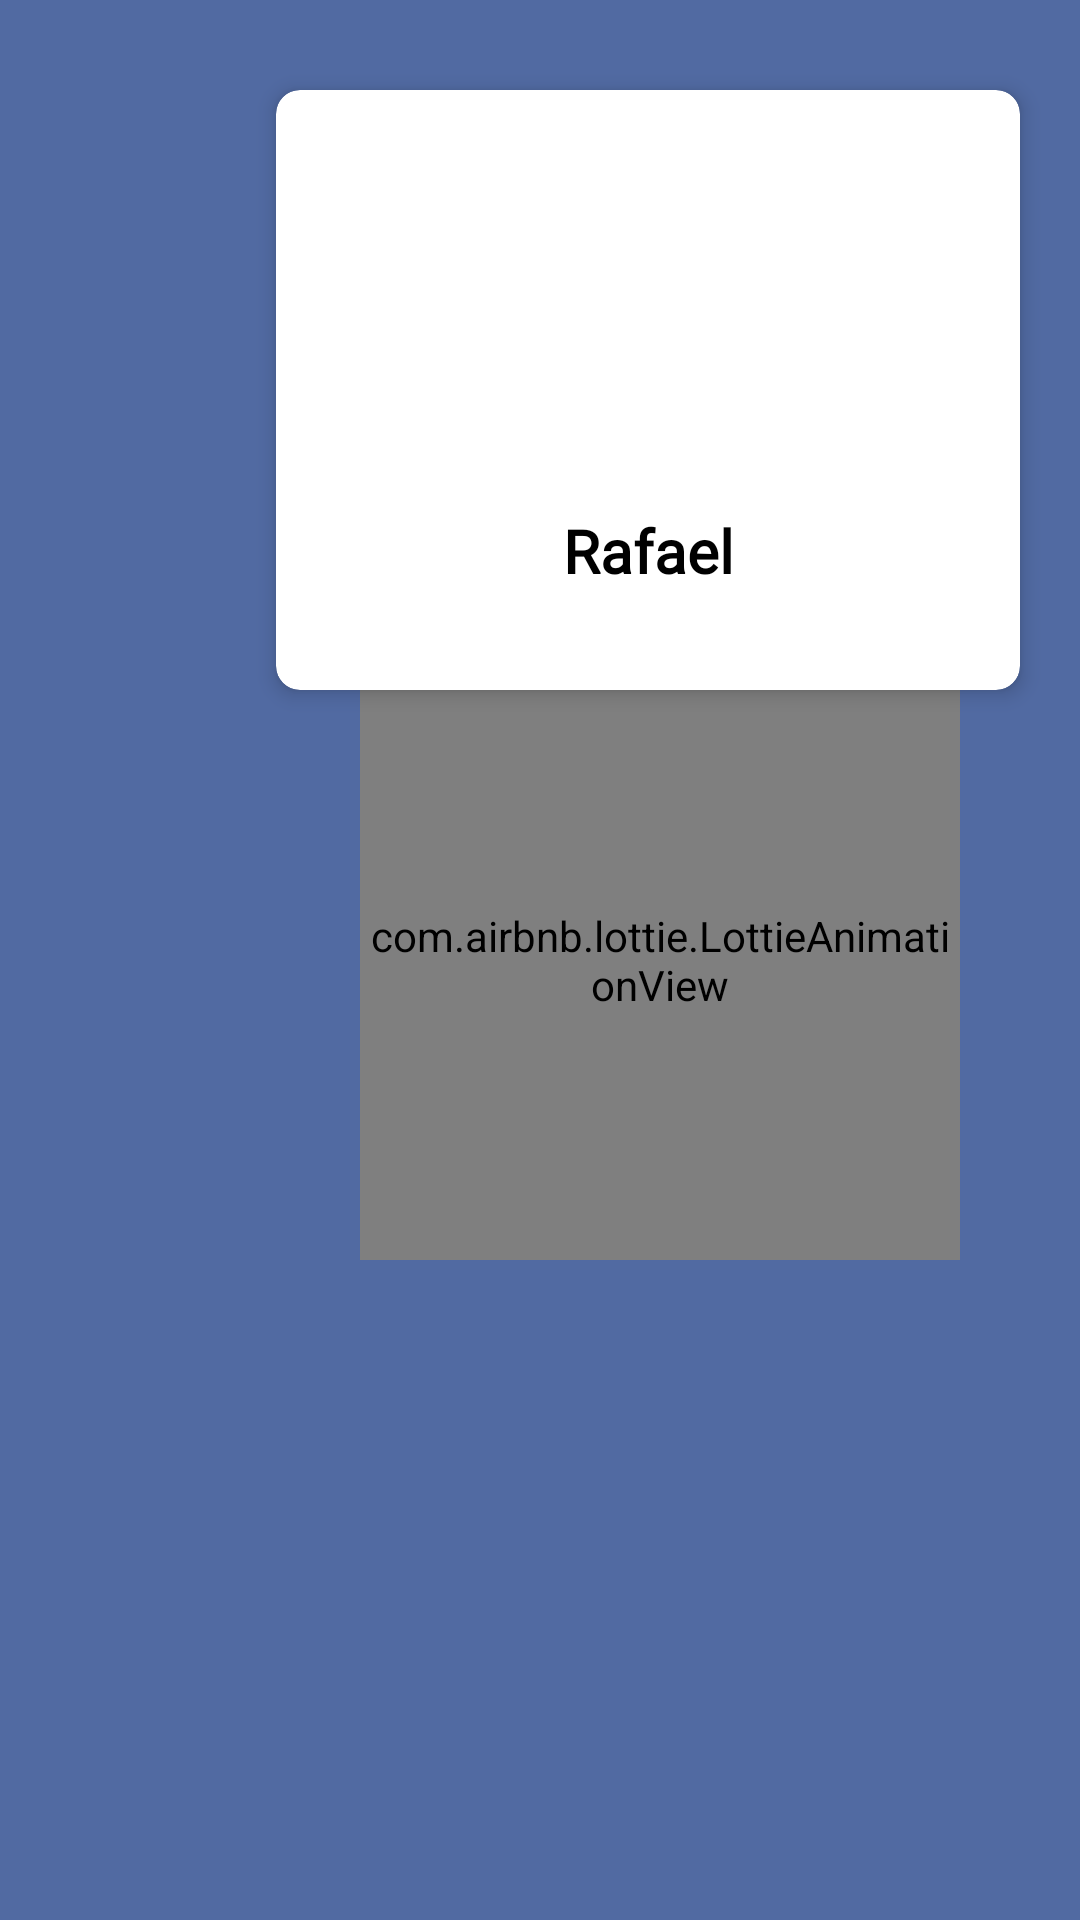

Produce the Android XML layout that renders to this screen, including the resource entries it uses.
<!-- AndroidManifest.xml: application theme Theme.AdEnvi -->
<!-- res/layout/fragment_profile.xml -->
<?xml version="1.0" encoding="utf-8"?>
<FrameLayout xmlns:android="http://schemas.android.com/apk/res/android"
    xmlns:app="http://schemas.android.com/apk/res-auto"
    xmlns:tools="http://schemas.android.com/tools"
    android:layout_width="match_parent"
    android:layout_height="match_parent"
    tools:context=".Fragments.ProfileFragment"
    android:background="@color/lightBlue">


    <com.airbnb.lottie.LottieAnimationView
        android:id="@+id/progressBar"
        android:layout_width="200dp"
        android:layout_height="200dp"
        android:layout_marginLeft="40dp"
        app:lottie_speed="1"
        app:lottie_loop="true"
        app:lottie_rawRes="@raw/loadinganim2"
        app:lottie_autoPlay="true"
        android:layout_gravity="center">
    </com.airbnb.lottie.LottieAnimationView>

    <androidx.cardview.widget.CardView
        android:id="@+id/cardView"
        android:layout_width="match_parent"
        android:layout_height="wrap_content"
        app:cardCornerRadius="8dp"
        app:cardElevation="4dp"
        android:layout_marginLeft="88dp"
        android:layout_marginTop="24dp"
        android:layout_marginRight="16dp"
        android:layout_marginBottom="16dp"
        app:cardUseCompatPadding="true"
        app:cardPreventCornerOverlap="false"
        android:orientation="vertical"
        app:layout_constraintBottom_toBottomOf="parent"
        app:layout_constraintLeft_toLeftOf="parent"
        app:layout_constraintRight_toRightOf="parent"
        app:layout_constraintTop_toTopOf="parent">

        <androidx.constraintlayout.widget.ConstraintLayout
            android:layout_width="match_parent"
            android:layout_height="200dp">

            <ImageView
                android:id="@+id/personImg"
                android:layout_width="match_parent"
                android:layout_height="100dp"
                android:layout_marginTop="16dp"
                app:layout_constraintEnd_toEndOf="parent"
                app:layout_constraintStart_toStartOf="parent"
                app:layout_constraintTop_toTopOf="parent"
                app:srcCompat="@drawable/profile" />

            <TextView
                android:id="@+id/personName"
                android:layout_width="match_parent"
                android:layout_height="wrap_content"
                android:layout_marginTop="24dp"
                android:fontFamily="@font/plastotrialextraboldexpanded"
                android:gravity="center"
                android:text="Rafael"
                android:textAlignment="center"
                android:textColor="@color/black"
                android:textSize="20sp"
                android:textStyle="bold"
                app:layout_constraintEnd_toEndOf="@+id/personImg"
                app:layout_constraintStart_toStartOf="@+id/personImg"
                app:layout_constraintTop_toBottomOf="@+id/personImg" />


        </androidx.constraintlayout.widget.ConstraintLayout>

    </androidx.cardview.widget.CardView>

</FrameLayout>
<!-- resources referenced by this layout -->
<resources>
  <color name="black">#FF000000</color>
  <color name="lightBlue">#FF516aa2</color>
  <style name="Theme.AdEnvi" parent="Base.Theme.AdEnvi" />
  <style name="Base.Theme.AdEnvi" parent="Theme.Material3.DayNight.NoActionBar">
          
          <item name="colorPrimary">@color/lightBlue</item>
          <item name="android:windowContentTransitions">true</item>
      </style>
</resources>
